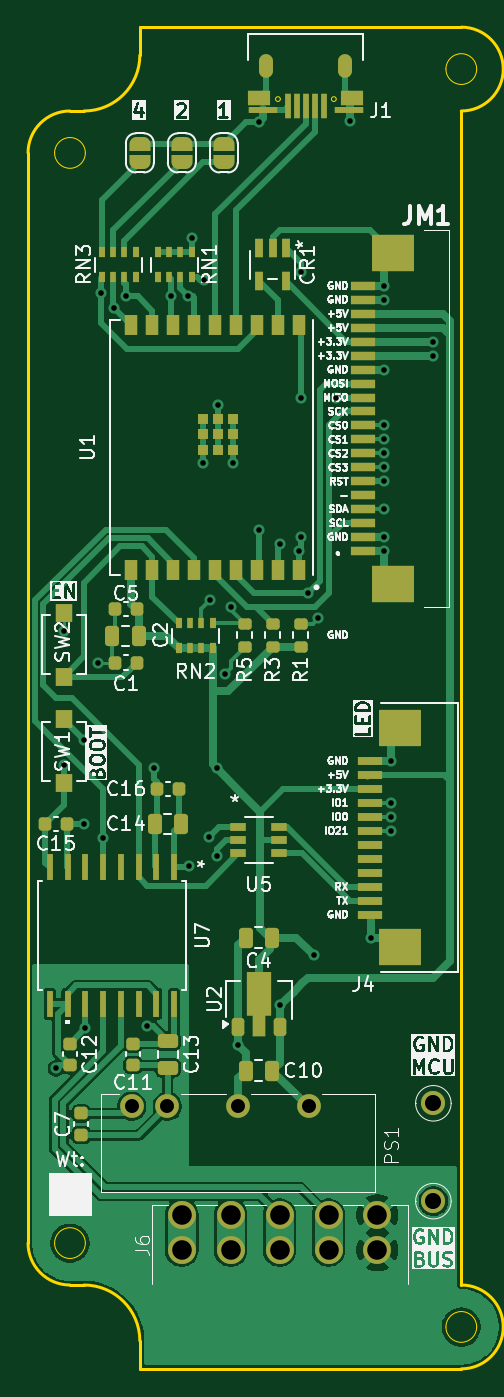
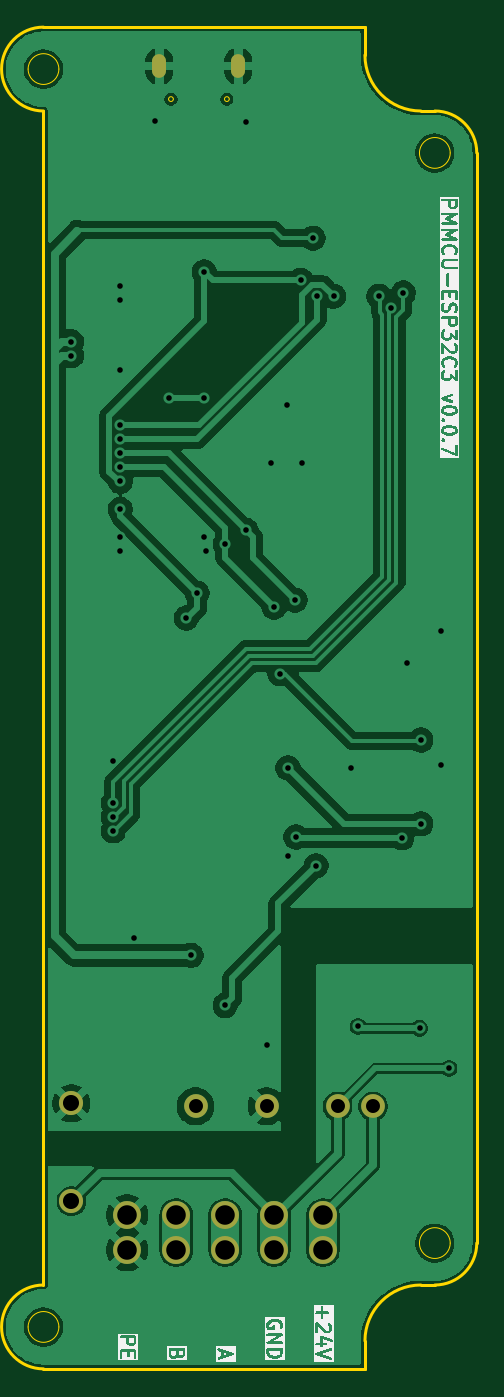
Circuit board: 11 layer files. Board 32.1 x 96.0 mm.
- bottom_copper: PMMCU-ESP32C3-B_Cu.gbr (80743 bytes)
- bottom_mask: PMMCU-ESP32C3-B_Mask.gbr (1085 bytes)
- paste: PMMCU-ESP32C3-B_Paste.gbr (456 bytes)
- bottom_silk: PMMCU-ESP32C3-B_Silkscreen.gbr (61924 bytes)
- outline: PMMCU-ESP32C3-Edge_Cuts.gbr (2283 bytes)
- top_copper: PMMCU-ESP32C3-F_Cu.gbr (65042 bytes)
- top_mask: PMMCU-ESP32C3-F_Mask.gbr (8578 bytes)
- paste: PMMCU-ESP32C3-F_Paste.gbr (6725 bytes)
- top_silk: PMMCU-ESP32C3-F_Silkscreen.gbr (136602 bytes)
- drill: PMMCU-ESP32C3-NPTH.drl (269 bytes)
- drill: PMMCU-ESP32C3-PTH.drl (1550 bytes)

=== bottom_copper: PMMCU-ESP32C3-B_Cu.gbr (80743 bytes, source omitted) ===
=== bottom_mask: PMMCU-ESP32C3-B_Mask.gbr ===
%TF.GenerationSoftware,KiCad,Pcbnew,9.0.3*%
%TF.CreationDate,2025-09-11T11:52:34+03:00*%
%TF.ProjectId,PMMCU-ESP32C3,504d4d43-552d-4455-9350-333243332e6b,rev?*%
%TF.SameCoordinates,Original*%
%TF.FileFunction,Soldermask,Bot*%
%TF.FilePolarity,Negative*%
%FSLAX46Y46*%
G04 Gerber Fmt 4.6, Leading zero omitted, Abs format (unit mm)*
G04 Created by KiCad (PCBNEW 9.0.3) date 2025-09-11 11:52:34*
%MOMM*%
%LPD*%
G01*
G04 APERTURE LIST*
%ADD10O,1.000000X1.700000*%
%ADD11C,2.000000*%
%ADD12C,1.725000*%
%ADD13C,1.700000*%
G04 APERTURE END LIST*
D10*
%TO.C,J1*%
X22705029Y45202208D03*
X17055027Y45202208D03*
%TD*%
D11*
%TO.C,J6*%
X11000000Y-37000000D03*
X14500000Y-37000000D03*
X18000000Y-37000000D03*
X21500000Y-37000000D03*
X25000000Y-37000000D03*
X11000000Y-39500000D03*
X14500000Y-39500000D03*
X18000000Y-39500000D03*
X21500000Y-39500000D03*
X25000000Y-39500000D03*
%TD*%
D12*
%TO.C,U4*%
X29000000Y-36000000D03*
%TD*%
D13*
%TO.C,PS1*%
X7416800Y-29210000D03*
X9956800Y-29210000D03*
X15036800Y-29210000D03*
X20116800Y-29210000D03*
%TD*%
D12*
%TO.C,U3*%
X29000000Y-29000000D03*
%TD*%
M02*

=== paste: PMMCU-ESP32C3-B_Paste.gbr ===
%TF.GenerationSoftware,KiCad,Pcbnew,9.0.3*%
%TF.CreationDate,2025-09-11T11:52:34+03:00*%
%TF.ProjectId,PMMCU-ESP32C3,504d4d43-552d-4455-9350-333243332e6b,rev?*%
%TF.SameCoordinates,Original*%
%TF.FileFunction,Paste,Bot*%
%TF.FilePolarity,Positive*%
%FSLAX46Y46*%
G04 Gerber Fmt 4.6, Leading zero omitted, Abs format (unit mm)*
G04 Created by KiCad (PCBNEW 9.0.3) date 2025-09-11 11:52:34*
%MOMM*%
%LPD*%
G01*
G04 APERTURE LIST*
G04 APERTURE END LIST*
M02*

=== bottom_silk: PMMCU-ESP32C3-B_Silkscreen.gbr (61924 bytes, source omitted) ===
=== outline: PMMCU-ESP32C3-Edge_Cuts.gbr ===
%TF.GenerationSoftware,KiCad,Pcbnew,9.0.3*%
%TF.CreationDate,2025-09-11T11:52:34+03:00*%
%TF.ProjectId,PMMCU-ESP32C3,504d4d43-552d-4455-9350-333243332e6b,rev?*%
%TF.SameCoordinates,Original*%
%TF.FileFunction,Profile,NP*%
%FSLAX46Y46*%
G04 Gerber Fmt 4.6, Leading zero omitted, Abs format (unit mm)*
G04 Created by KiCad (PCBNEW 9.0.3) date 2025-09-11 11:52:34*
%MOMM*%
%LPD*%
G01*
G04 APERTURE LIST*
%TA.AperFunction,Profile*%
%ADD10C,0.200000*%
%TD*%
%TA.AperFunction,Profile*%
%ADD11C,0.100000*%
%TD*%
%TA.AperFunction,Profile*%
%ADD12C,0.050000*%
%TD*%
G04 APERTURE END LIST*
D10*
X3000000Y-42000000D02*
G75*
G02*
X0Y-39000000I0J3000000D01*
G01*
X8000000Y46000000D02*
G75*
G02*
X4000000Y42000000I-4000000J0D01*
G01*
X8000000Y-48000000D02*
X8000000Y-46000000D01*
X4000000Y42000000D02*
X3000000Y42000000D01*
X4000000Y-42000000D02*
X3000000Y-42000000D01*
X0Y39000000D02*
G75*
G02*
X3000000Y42000000I3000000J0D01*
G01*
X4000000Y-42000000D02*
G75*
G02*
X8000000Y-46000000I0J-4000000D01*
G01*
X8000000Y48000000D02*
X8000000Y46000000D01*
X31000000Y-42000000D02*
X31000000Y42000000D01*
X31000000Y-42000000D02*
G75*
G02*
X31000000Y-48000000I0J-3000000D01*
G01*
X0Y39000000D02*
X0Y-39000000D01*
X31000000Y48000000D02*
X8000000Y48000000D01*
X31000000Y-48000000D02*
X8000000Y-48000000D01*
X31000000Y48000000D02*
G75*
G02*
X31000000Y42000000I0J-3000000D01*
G01*
D11*
%TO.C,J1*%
X18050028Y42852208D02*
G75*
G02*
X17710028Y42852208I-170000J0D01*
G01*
X17710028Y42852208D02*
G75*
G02*
X18050028Y42852208I170000J0D01*
G01*
X22050028Y42852208D02*
G75*
G02*
X21710028Y42852208I-170000J0D01*
G01*
X21710028Y42852208D02*
G75*
G02*
X22050028Y42852208I170000J0D01*
G01*
D12*
%TO.C,H2*%
X4100000Y-39000000D02*
G75*
G02*
X1900000Y-39000000I-1100000J0D01*
G01*
X1900000Y-39000000D02*
G75*
G02*
X4100000Y-39000000I1100000J0D01*
G01*
%TO.C,H4*%
X32100000Y-45000000D02*
G75*
G02*
X29900000Y-45000000I-1100000J0D01*
G01*
X29900000Y-45000000D02*
G75*
G02*
X32100000Y-45000000I1100000J0D01*
G01*
%TO.C,H3*%
X32100000Y45000000D02*
G75*
G02*
X29900000Y45000000I-1100000J0D01*
G01*
X29900000Y45000000D02*
G75*
G02*
X32100000Y45000000I1100000J0D01*
G01*
%TO.C,H1*%
X4100000Y39000000D02*
G75*
G02*
X1900000Y39000000I-1100000J0D01*
G01*
X1900000Y39000000D02*
G75*
G02*
X4100000Y39000000I1100000J0D01*
G01*
%TD*%
M02*

=== top_copper: PMMCU-ESP32C3-F_Cu.gbr (65042 bytes, source omitted) ===
=== top_mask: PMMCU-ESP32C3-F_Mask.gbr (8578 bytes, source omitted) ===
=== paste: PMMCU-ESP32C3-F_Paste.gbr (6725 bytes, source omitted) ===
=== top_silk: PMMCU-ESP32C3-F_Silkscreen.gbr (136602 bytes, source omitted) ===
=== drill: PMMCU-ESP32C3-NPTH.drl ===
M48
; DRILL file {KiCad 9.0.3} date 2025-09-11T11:52:34+0300
; FORMAT={-:-/ absolute / metric / decimal}
; #@! TF.CreationDate,2025-09-11T11:52:34+03:00
; #@! TF.GenerationSoftware,Kicad,Pcbnew,9.0.3
; #@! TF.FileFunction,NonPlated,1,2,NPTH
FMAT,2
METRIC
%
G90
G05
M30

=== drill: PMMCU-ESP32C3-PTH.drl ===
M48
; DRILL file {KiCad 9.0.3} date 2025-09-11T11:52:34+0300
; FORMAT={-:-/ absolute / metric / decimal}
; #@! TF.CreationDate,2025-09-11T11:52:34+03:00
; #@! TF.GenerationSoftware,Kicad,Pcbnew,9.0.3
; #@! TF.FileFunction,Plated,1,2,PTH
FMAT,2
METRIC
; #@! TA.AperFunction,Plated,PTH,ViaDrill
T1C0.400
; #@! TA.AperFunction,Plated,PTH,ComponentDrill
T2C0.500
; #@! TA.AperFunction,Plated,PTH,ComponentDrill
T3C1.000
; #@! TA.AperFunction,Plated,PTH,ComponentDrill
T4C1.150
; #@! TA.AperFunction,Plated,PTH,ComponentDrill
T5C1.400
%
G90
G05
T1
X2.0Y-26.5
X2.54Y4.812
X2.54Y-4.812
X4.0Y-3.0
X4.0Y-9.0
X4.095Y-23.63
X5.0Y2.5
X5.25Y29.0
X5.365Y-10.0
X6.155Y27.905
X7.0Y28.75
X8.5Y-23.5
X9.0Y-5.0
X10.25Y28.75
X11.45Y28.75
X11.5Y-12.0
X11.7Y32.9
X12.49Y16.81
X12.59Y29.874
X12.943Y-9.948
X13.0Y7.0
X13.5Y-5.0
X13.5Y-11.3
X13.59Y20.938
X14.1Y1.75
X14.5Y6.5
X14.69Y16.81
X15.01Y-24.83
X16.5Y41.242
X16.5Y12.0
X18.0Y11.0
X18.0Y-22.0
X19.39Y10.5
X19.5Y30.5
X19.5Y21.5
X19.5Y11.5
X20.0Y7.5
X20.447Y-18.415
X20.781Y5.719
X22.0Y21.5
X23.0Y41.25
X24.512Y-17.152
X25.5Y29.5
X25.5Y28.5
X25.5Y23.5
X25.5Y19.5
X25.5Y18.5
X25.5Y17.5
X25.5Y16.5
X25.5Y15.5
X25.5Y13.5
X25.5Y11.5
X25.5Y10.5
X26.0Y-4.5
X26.0Y-7.5
X26.0Y-8.5
X26.0Y-9.5
X29.0Y25.5
X29.0Y24.5
T3
X7.417Y-29.21
X9.957Y-29.21
X15.037Y-29.21
X20.117Y-29.21
T4
X29.0Y-29.0
X29.0Y-36.0
T5
X11.0Y-37.0
X11.0Y-39.5
X14.5Y-37.0
X14.5Y-39.5
X18.0Y-37.0
X18.0Y-39.5
X21.5Y-37.0
X21.5Y-39.5
X25.0Y-37.0
X25.0Y-39.5
T2
G00X17.055Y45.552
M15
G01X17.055Y44.852
M16
G05
G00X22.705Y45.552
M15
G01X22.705Y44.852
M16
G05
M30

